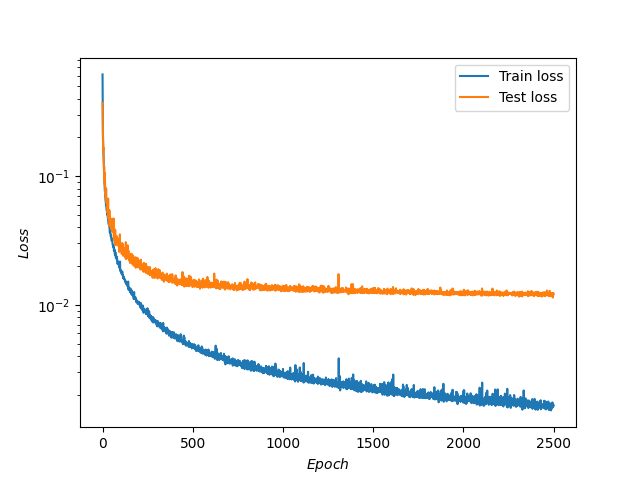

Source data for this figure (header and first rows):
Training loss, Testing loss
0.616, 0.369
0.3046, 0.2928
0.2225, 0.1974
0.1872, 0.1816
0.1652, 0.1596
0.1498, 0.1664
0.1331, 0.1351
0.1183, 0.1245
0.1105, 0.1094
0.09823, 0.1189
0.09548, 0.09915
0.08441, 0.09348
0.08011, 0.08613
0.07636, 0.106
0.07361, 0.0856
0.0701, 0.07301
0.06727, 0.07468
0.0636, 0.06806
0.0629, 0.06666
0.05929, 0.0666
0.05909, 0.08022
0.06013, 0.06218
0.05553, 0.06308
0.05397, 0.06515
0.05414, 0.0663
0.05127, 0.05981
0.05026, 0.06432
0.05058, 0.0625
0.04913, 0.05173
0.04826, 0.05778
0.04634, 0.0568
0.0452, 0.06686
0.04465, 0.05015
0.04269, 0.04666
0.0422, 0.05027
0.04153, 0.05224
0.04125, 0.04807
0.04086, 0.04546
0.03984, 0.0542
0.03948, 0.04085
0.03635, 0.04367
0.03634, 0.04624
0.03694, 0.04409
0.03739, 0.04673
0.03575, 0.04437
0.03436, 0.04165
0.03383, 0.04645
0.03476, 0.03928
0.03277, 0.04473
0.03264, 0.03989
0.03176, 0.04091
0.03189, 0.04031
0.03136, 0.04649
0.03273, 0.04128
0.03112, 0.0374
0.03038, 0.03715
0.02932, 0.03952
0.02914, 0.04138
0.02868, 0.04056
0.02859, 0.03699
... 2,440 more rows
